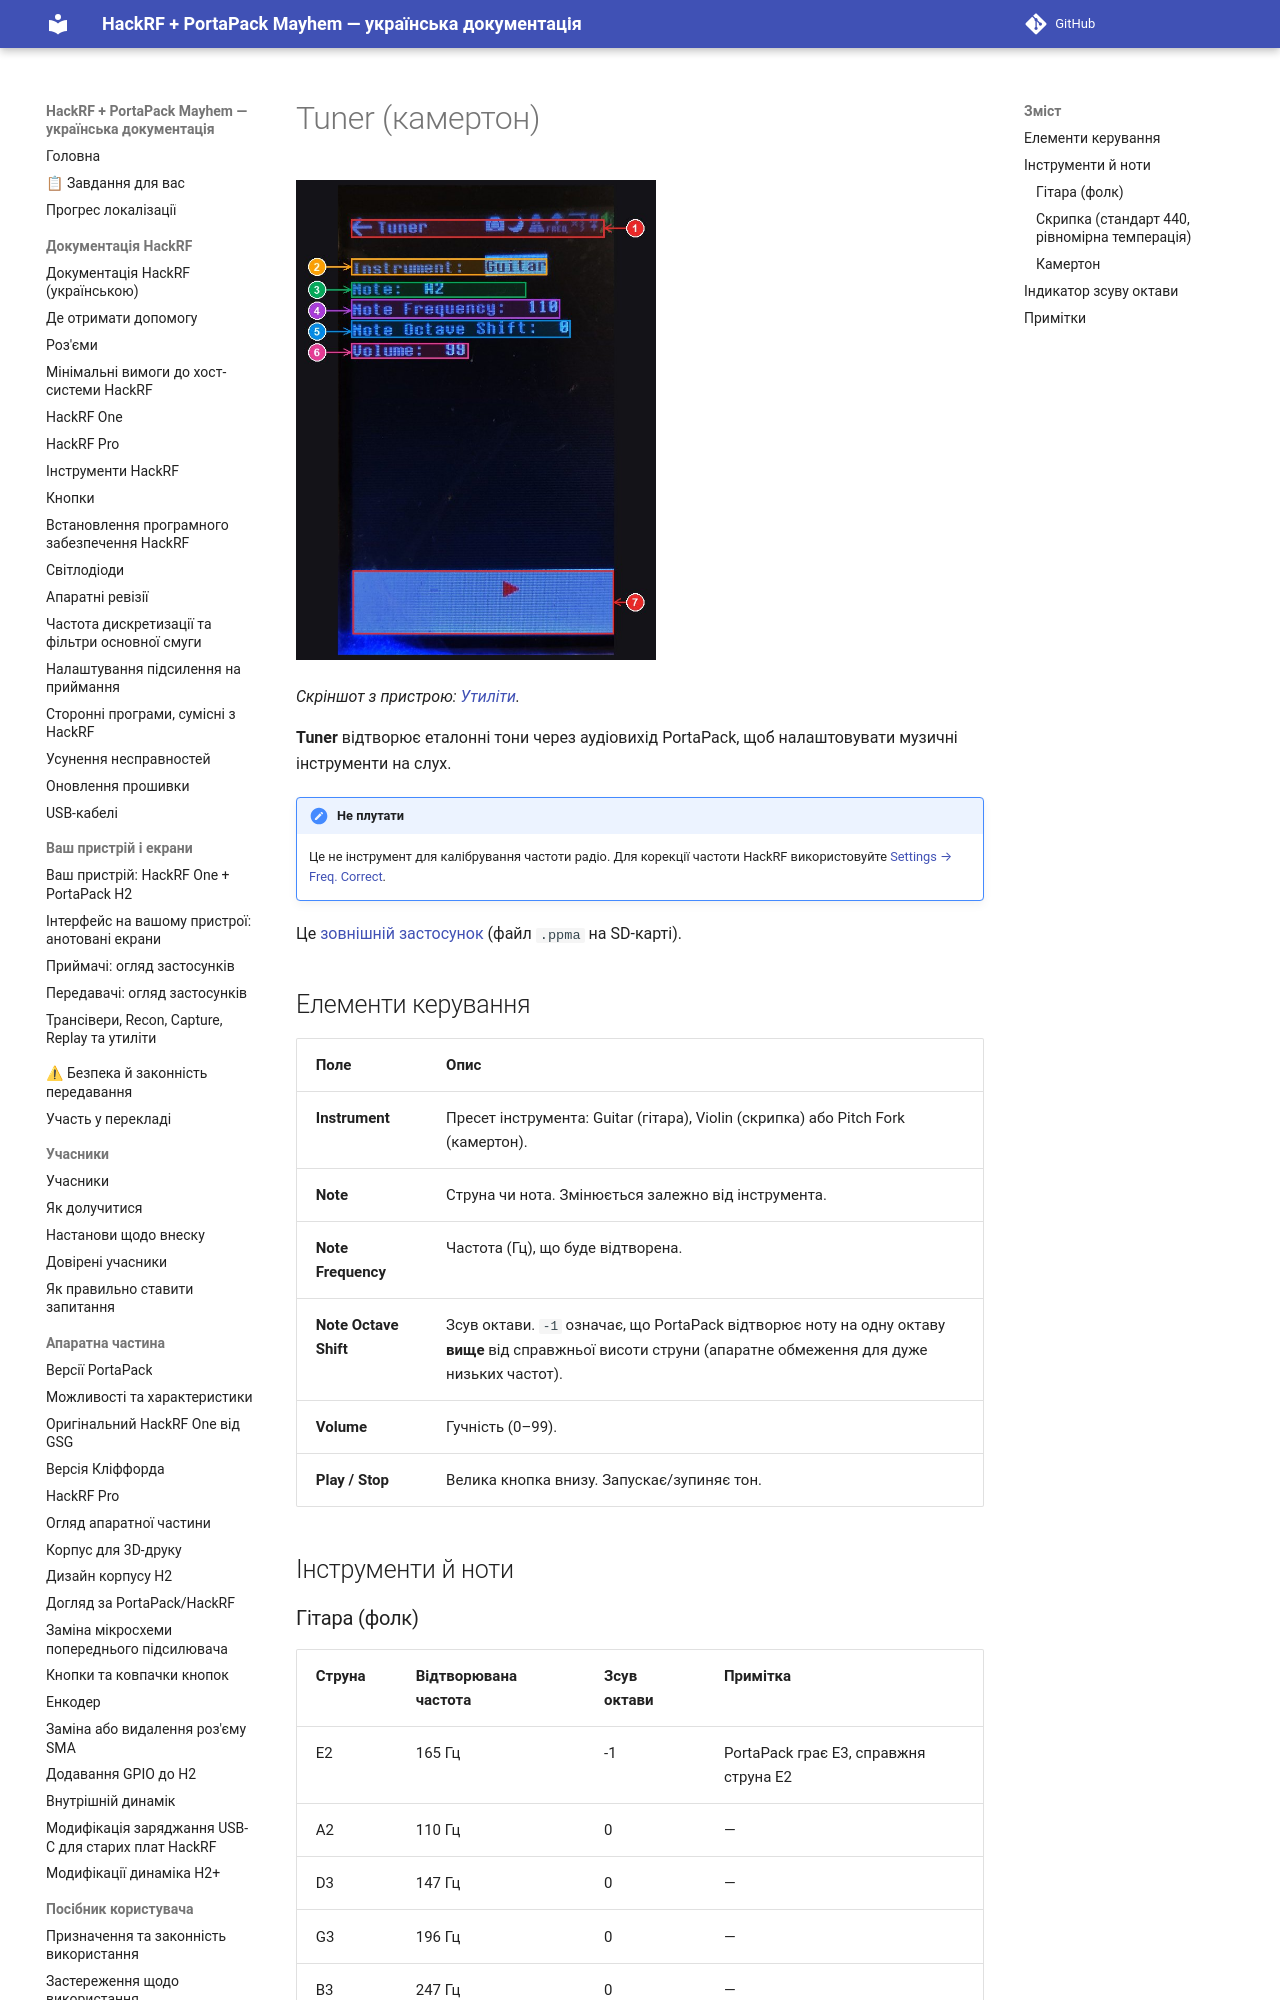

repository: FixerHack/hackrf-portapack-ua · page: tuner/index.html · generator: mkdocs

# Tuner (камертон)

![Tuner на пристрої](annotated/app-104.jpg){ width="360" }

*Скріншот з пристрою: [Утиліти](Screens-Other#shot-104).*

**Tuner** відтворює еталонні тони через аудіовихід PortaPack, щоб налаштовувати музичні інструменти на слух.

!!! note "Не плутати"
    Це не інструмент для калібрування частоти радіо. Для корекції частоти HackRF використовуйте [Settings → Freq. Correct](Settings#freqcorrect).

Це [зовнішній застосунок](External-apps-informations) (файл `.ppma` на SD-карті).
